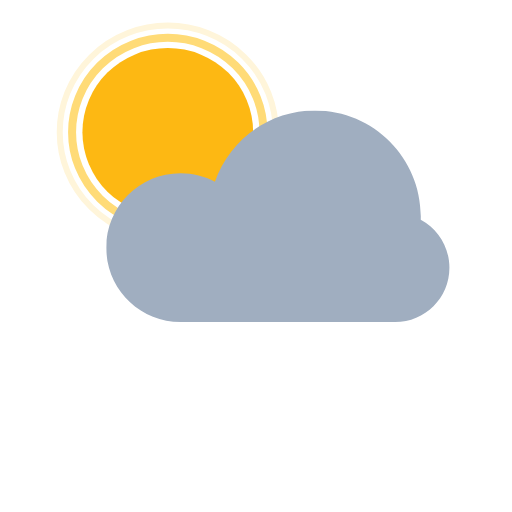
t = 0.00 s
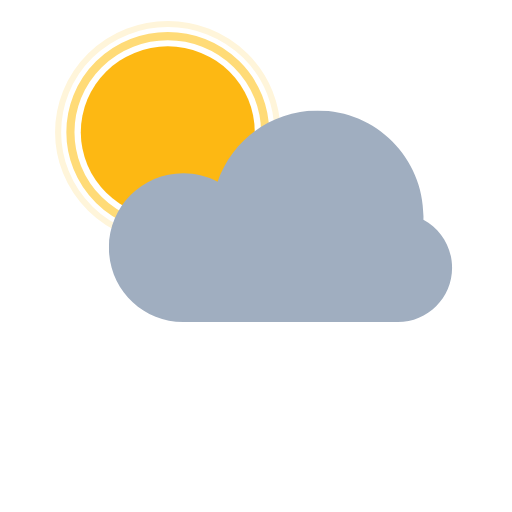
t = 0.50 s
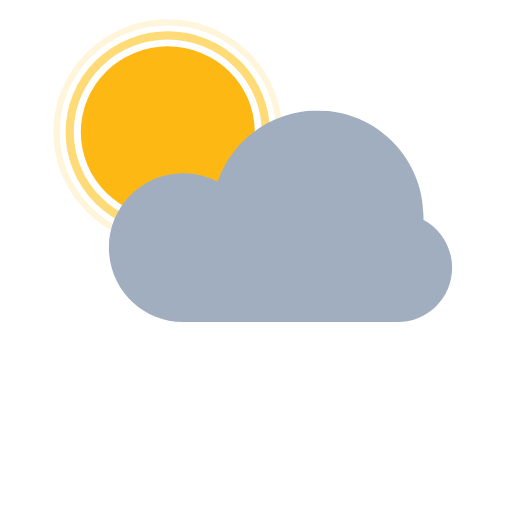
t = 1.00 s
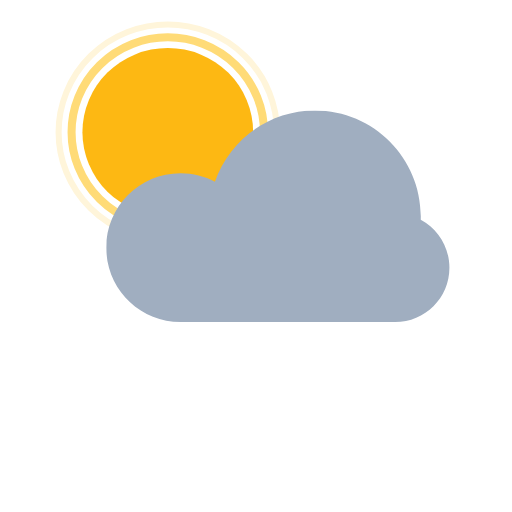
t = 1.50 s
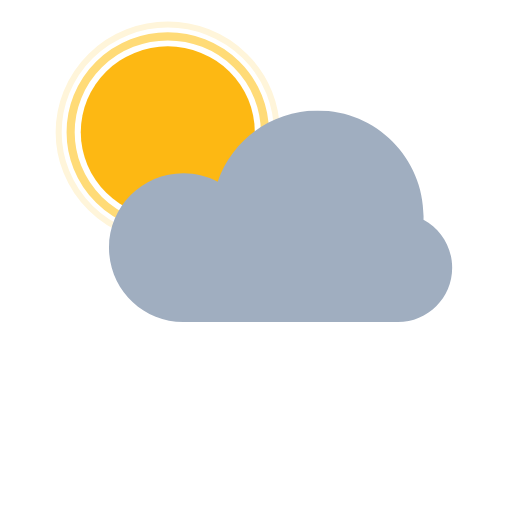
t = 2.02 s
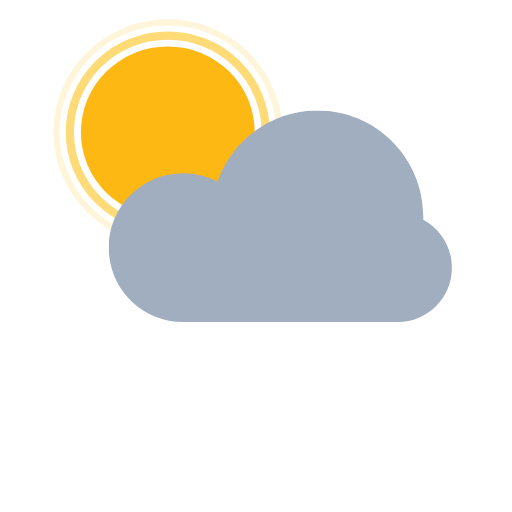
t = 2.53 s

The animated SVG that drew these frames (rendered in a browser with its animation timeline set to each time). Animation: 4 SMIL elements (animateTransform=4); one cycle of 3.00 s, repeats indefinitely.

<svg fill="none" height="100%" width="100%" viewBox="0 0 256 256" xmlns:xlink="http://www.w3.org/1999/xlink" xmlns="http://www.w3.org/2000/svg"><defs><clipPath id="i0"><rect height="104" width="168" y="0" x="0" /></clipPath><g id="i1"><g transform="matrix(1,0,0,1,0,0)" id="i2"><g id="i3"><path fill="#a0aec0" d="M101.39,103.33C101.39,103.33,36.31,103.33,36.31,103.33C16.25,103.33,0,87.08,0,67.03C0,46.98,16.25,30.72,36.31,30.72C42.36,30.72,48.06,32.2,53.08,34.82C60.07,14.56,79.3,0,101.94,0C130.47,0,153.6,23.13,153.6,51.67C153.6,52.25,153.59,52.83,153.57,53.41C161.9,57.89,167.57,66.68,167.57,76.8C167.57,91.45,155.69,103.33,141.04,103.33C141.04,103.33,101.94,103.33,101.94,103.33C101.86,103.33,101.39,103.33,101.39,103.33C101.39,103.33,101.94,103.33,101.94,103.33C101.94,103.33,101.39,103.33,101.39,103.33Z" /></g></g></g></defs><g transform="matrix(1,0,0,1,128,128)" id="i4"><g id="i4"><rect height="256" width="256" y="-128" x="-128" /></g></g><g id="i5"><g transform="translate(83.897,66.065)"><g transform="scale(1.05,1.05)"><animateTransform repeatCount="indefinite" type="scale" attributeName="transform" dur="3s" begin="0s" calcMode="spline" values="1.05 1.05; 1.08 1.08; 1.05 1.05; 1.08 1.08; 1.05 1.05; 1.05 1.05" keyTimes="0; 0.25; 0.5; 0.755556; 0.994444; 1" keySplines="0 0 1 1; 0 0 1 1; 0 0 1 1; 0 0 1 1; 0 0 1 1" fill="freeze" /><g transform="translate(0,0)"><g id="i6"><ellipse ry="40.075" rx="40.65" cy="0" cx="0" fill="#fdb813" /></g></g></g></g></g><g id="i7"><g transform="translate(83.887,66.065)"><g transform="scale(1,1)"><animateTransform repeatCount="indefinite" type="scale" attributeName="transform" dur="3s" begin="0s" calcMode="spline" values="1 1; 1.03 1.03; 1 1; 1.03 1.03; 1 1; 1 1" keyTimes="0; 0.288889; 0.544444; 0.8; 0.994444; 1" keySplines="0 0 1 1; 0 0 1 1; 0 0 1 1; 0 0 1 1; 0 0 1 1" fill="freeze" /><g transform="translate(0,0)"><g id="i6"><ellipse ry="47.175" rx="47.85" cy="0" cx="0" stroke-width="4" stroke="#ffdb77" /></g></g></g></g></g><g id="i8"><g transform="translate(83.892,66.065)"><g transform="scale(1,1)"><animateTransform repeatCount="indefinite" type="scale" attributeName="transform" dur="3s" begin="0s" calcMode="spline" values="1 1; 1.03 1.03; 1 1; 1.03 1.03; 1 1; 1 1" keyTimes="0; 0.333334; 0.588889; 0.844444; 0.994444; 1" keySplines="0 0 1 1; 0 0 1 1; 0 0 1 1; 0 0 1 1; 0 0 1 1" fill="freeze" /><g transform="translate(0,0)"><g id="i6"><ellipse ry="53.265" rx="54.025" cy="0" cx="0" stroke-width="3" stroke="#fff5da" /></g></g></g></g></g><g id="i9"><g transform="translate(139.132,108.47)"><animateTransform repeatCount="indefinite" type="translate" attributeName="transform" dur="3s" begin="0s" calcMode="spline" values="139.132 108.47; 141.132 108.47; 139.132 108.47; 141.132 108.47; 139.132 108.47" keyTimes="0; 0.25; 0.5; 0.75; 1" keySplines="0 0 1 1; 0 0 1 1; 0 0 1 1; 0 0 1 1" fill="freeze" /><g transform="scale(1.024,1.024) translate(-84,-52)"><g clip-path="url(#i0)"><g transform="matrix(1,0,0,1,0,0)"><g><path fill="#a0aec0" d="M101.39,103.33C101.39,103.33,36.31,103.33,36.31,103.33C16.25,103.33,0,87.08,0,67.03C0,46.98,16.25,30.72,36.31,30.72C42.36,30.72,48.06,32.2,53.08,34.82C60.07,14.56,79.3,0,101.94,0C130.47,0,153.6,23.13,153.6,51.67C153.6,52.25,153.59,52.83,153.57,53.41C161.9,57.89,167.57,66.68,167.57,76.8C167.57,91.45,155.69,103.33,141.04,103.33C141.04,103.33,101.94,103.33,101.94,103.33C101.86,103.33,101.39,103.33,101.39,103.33C101.39,103.33,101.94,103.33,101.94,103.33C101.94,103.33,101.39,103.33,101.39,103.33Z" /></g></g></g></g></g></g></svg>
